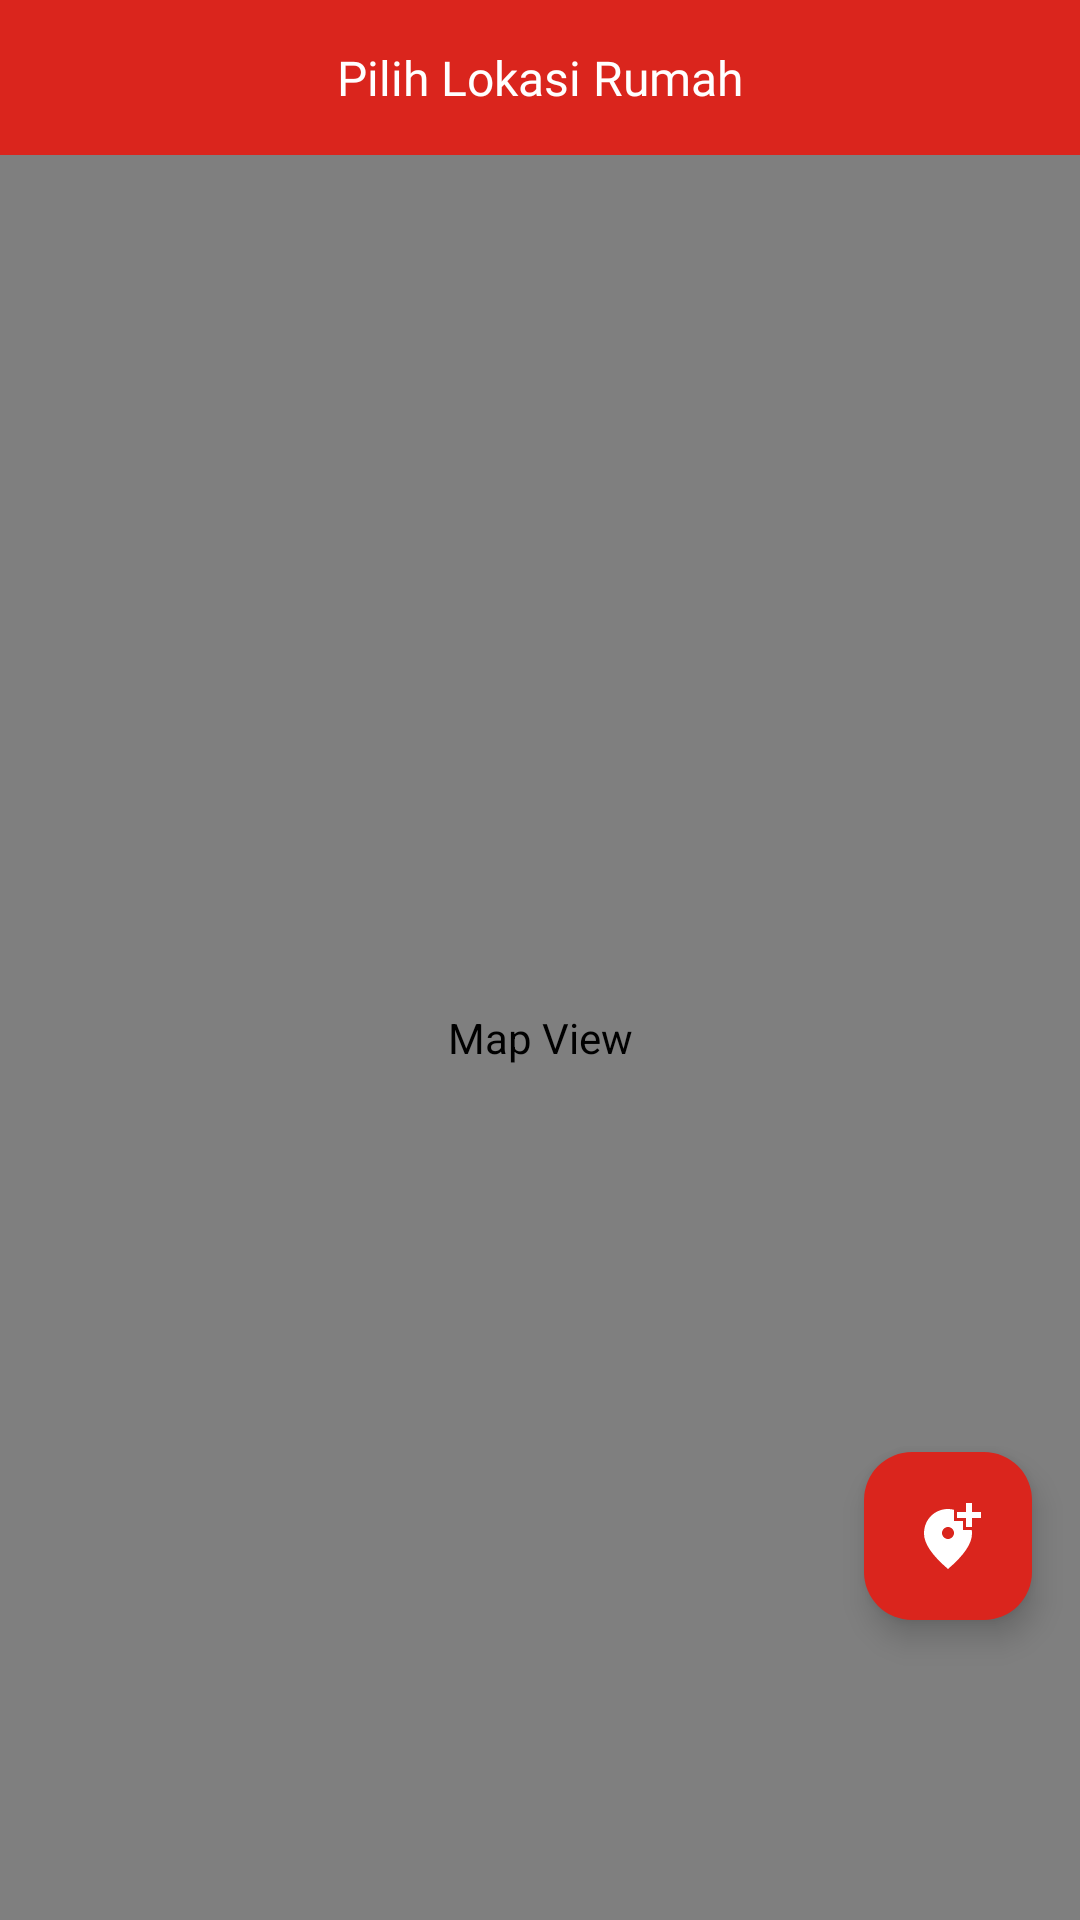

Layout XML and referenced resources for this Android screen:
<!-- AndroidManifest.xml: application theme Theme.Evoting -->
<!-- res/layout/activity_choose_location.xml -->
<?xml version="1.0" encoding="utf-8"?>
<LinearLayout xmlns:android="http://schemas.android.com/apk/res/android"
    xmlns:app="http://schemas.android.com/apk/res-auto"
    xmlns:tools="http://schemas.android.com/tools"
    android:layout_width="match_parent"
    android:layout_height="match_parent"
    tools:context=".ChooseLocationActivity"
    android:orientation="vertical">

    <RelativeLayout
        android:id="@+id/relativeLayout"
        android:layout_width="match_parent"
        android:layout_height="wrap_content"
        android:background="@color/red">

        <TextView
            android:layout_width="wrap_content"
            android:layout_height="wrap_content"
            android:layout_centerInParent="true"
            android:layout_marginTop="30dp"
            android:fontFamily="@font/poppinssemibold"
            android:text="Pilih Lokasi Rumah"
            android:textColor="@color/white"
            android:textSize="16dp" />

    </RelativeLayout>

    <RelativeLayout
        android:layout_width="match_parent"
        android:layout_height="match_parent">

        <com.google.android.gms.maps.MapView
            android:id="@+id/mapView"
            android:layout_width="match_parent"
            android:layout_height="match_parent"
            app:liteMode="false"
            app:mapType="normal"
            app:uiCompass="true"
            app:uiRotateGestures="true"
            app:uiScrollGestures="false"
            app:uiTiltGestures="true"
            app:uiZoomControls="true"
            app:uiZoomGestures="true"
            class="com.google.android.gms.maps.MapView"
            android:contentDescription="Map View"/>

        <com.google.android.material.floatingactionbutton.FloatingActionButton
            android:id="@+id/btnAddLocation"
            android:layout_width="wrap_content"
            android:layout_height="wrap_content"
            android:layout_alignParentEnd="true"
            android:layout_alignParentBottom="true"
            android:layout_marginStart="16dp"
            android:layout_marginTop="16dp"
            android:layout_marginEnd="16dp"
            android:layout_marginBottom="100dp"
            android:src="@drawable/ic_add_lock"
            android:tintMode="@color/white"
            android:backgroundTint="@color/red"
            android:contentDescription="Button Add Location"/>

    </RelativeLayout>

</LinearLayout>
<!-- resources referenced by this layout -->
<resources>
  <color name="red">#DA251D</color>
  <color name="white">#FFFFFFFF</color>
  <!-- drawable ic_add_lock (drawable) -->
  <vector android:height="40dp" android:tint="#FFFFFF"
      android:viewportHeight="24" android:viewportWidth="24"
      android:width="40dp" xmlns:android="http://schemas.android.com/apk/res/android">
      <path android:fillColor="@android:color/white" android:pathData="M20,1v3h3v2h-3v3h-2L18,6h-3L15,4h3L18,1h2zM12,13c1.1,0 2,-0.9 2,-2s-0.9,-2 -2,-2 -2,0.9 -2,2 0.9,2 2,2zM14,3.25L14,7h3v3h2.92c0.05,0.39 0.08,0.79 0.08,1.2 0,3.32 -2.67,7.25 -8,11.8 -5.33,-4.55 -8,-8.48 -8,-11.8C4,6.22 7.8,3 12,3c0.68,0 1.35,0.08 2,0.25z"/>
  </vector>
  <style name="Theme.Evoting" parent="Base.Theme.Evoting" />
  <style name="Base.Theme.Evoting" parent="Theme.Material3.Light.NoActionBar">
          
          <item name="colorPrimary">@color/red</item>
          <item name="colorPrimaryVariant">@color/red</item>
          <item name="colorOnPrimary">@color/white</item>
          
          <item name="colorSecondary">@color/red</item>
          <item name="colorSecondaryVariant">@color/red</item>
          <item name="colorOnSecondary">@color/black</item>
          
          <item name="android:statusBarColor">?attr/colorPrimaryVariant</item>
          
      </style>
  <color name="black">#FF000000</color>
</resources>
